The GitHub repository M-2002/ProjectAkhirMultimedia contains a labelled image folder "ProjectAkhirMultimedia" with 9 categories: emprit ginger, jahe merah, jahe putih, kencur, kunyit hitam, kunyit kuning, kunyit putih, lengkuas, temulawak. Examples follow, each with its label.

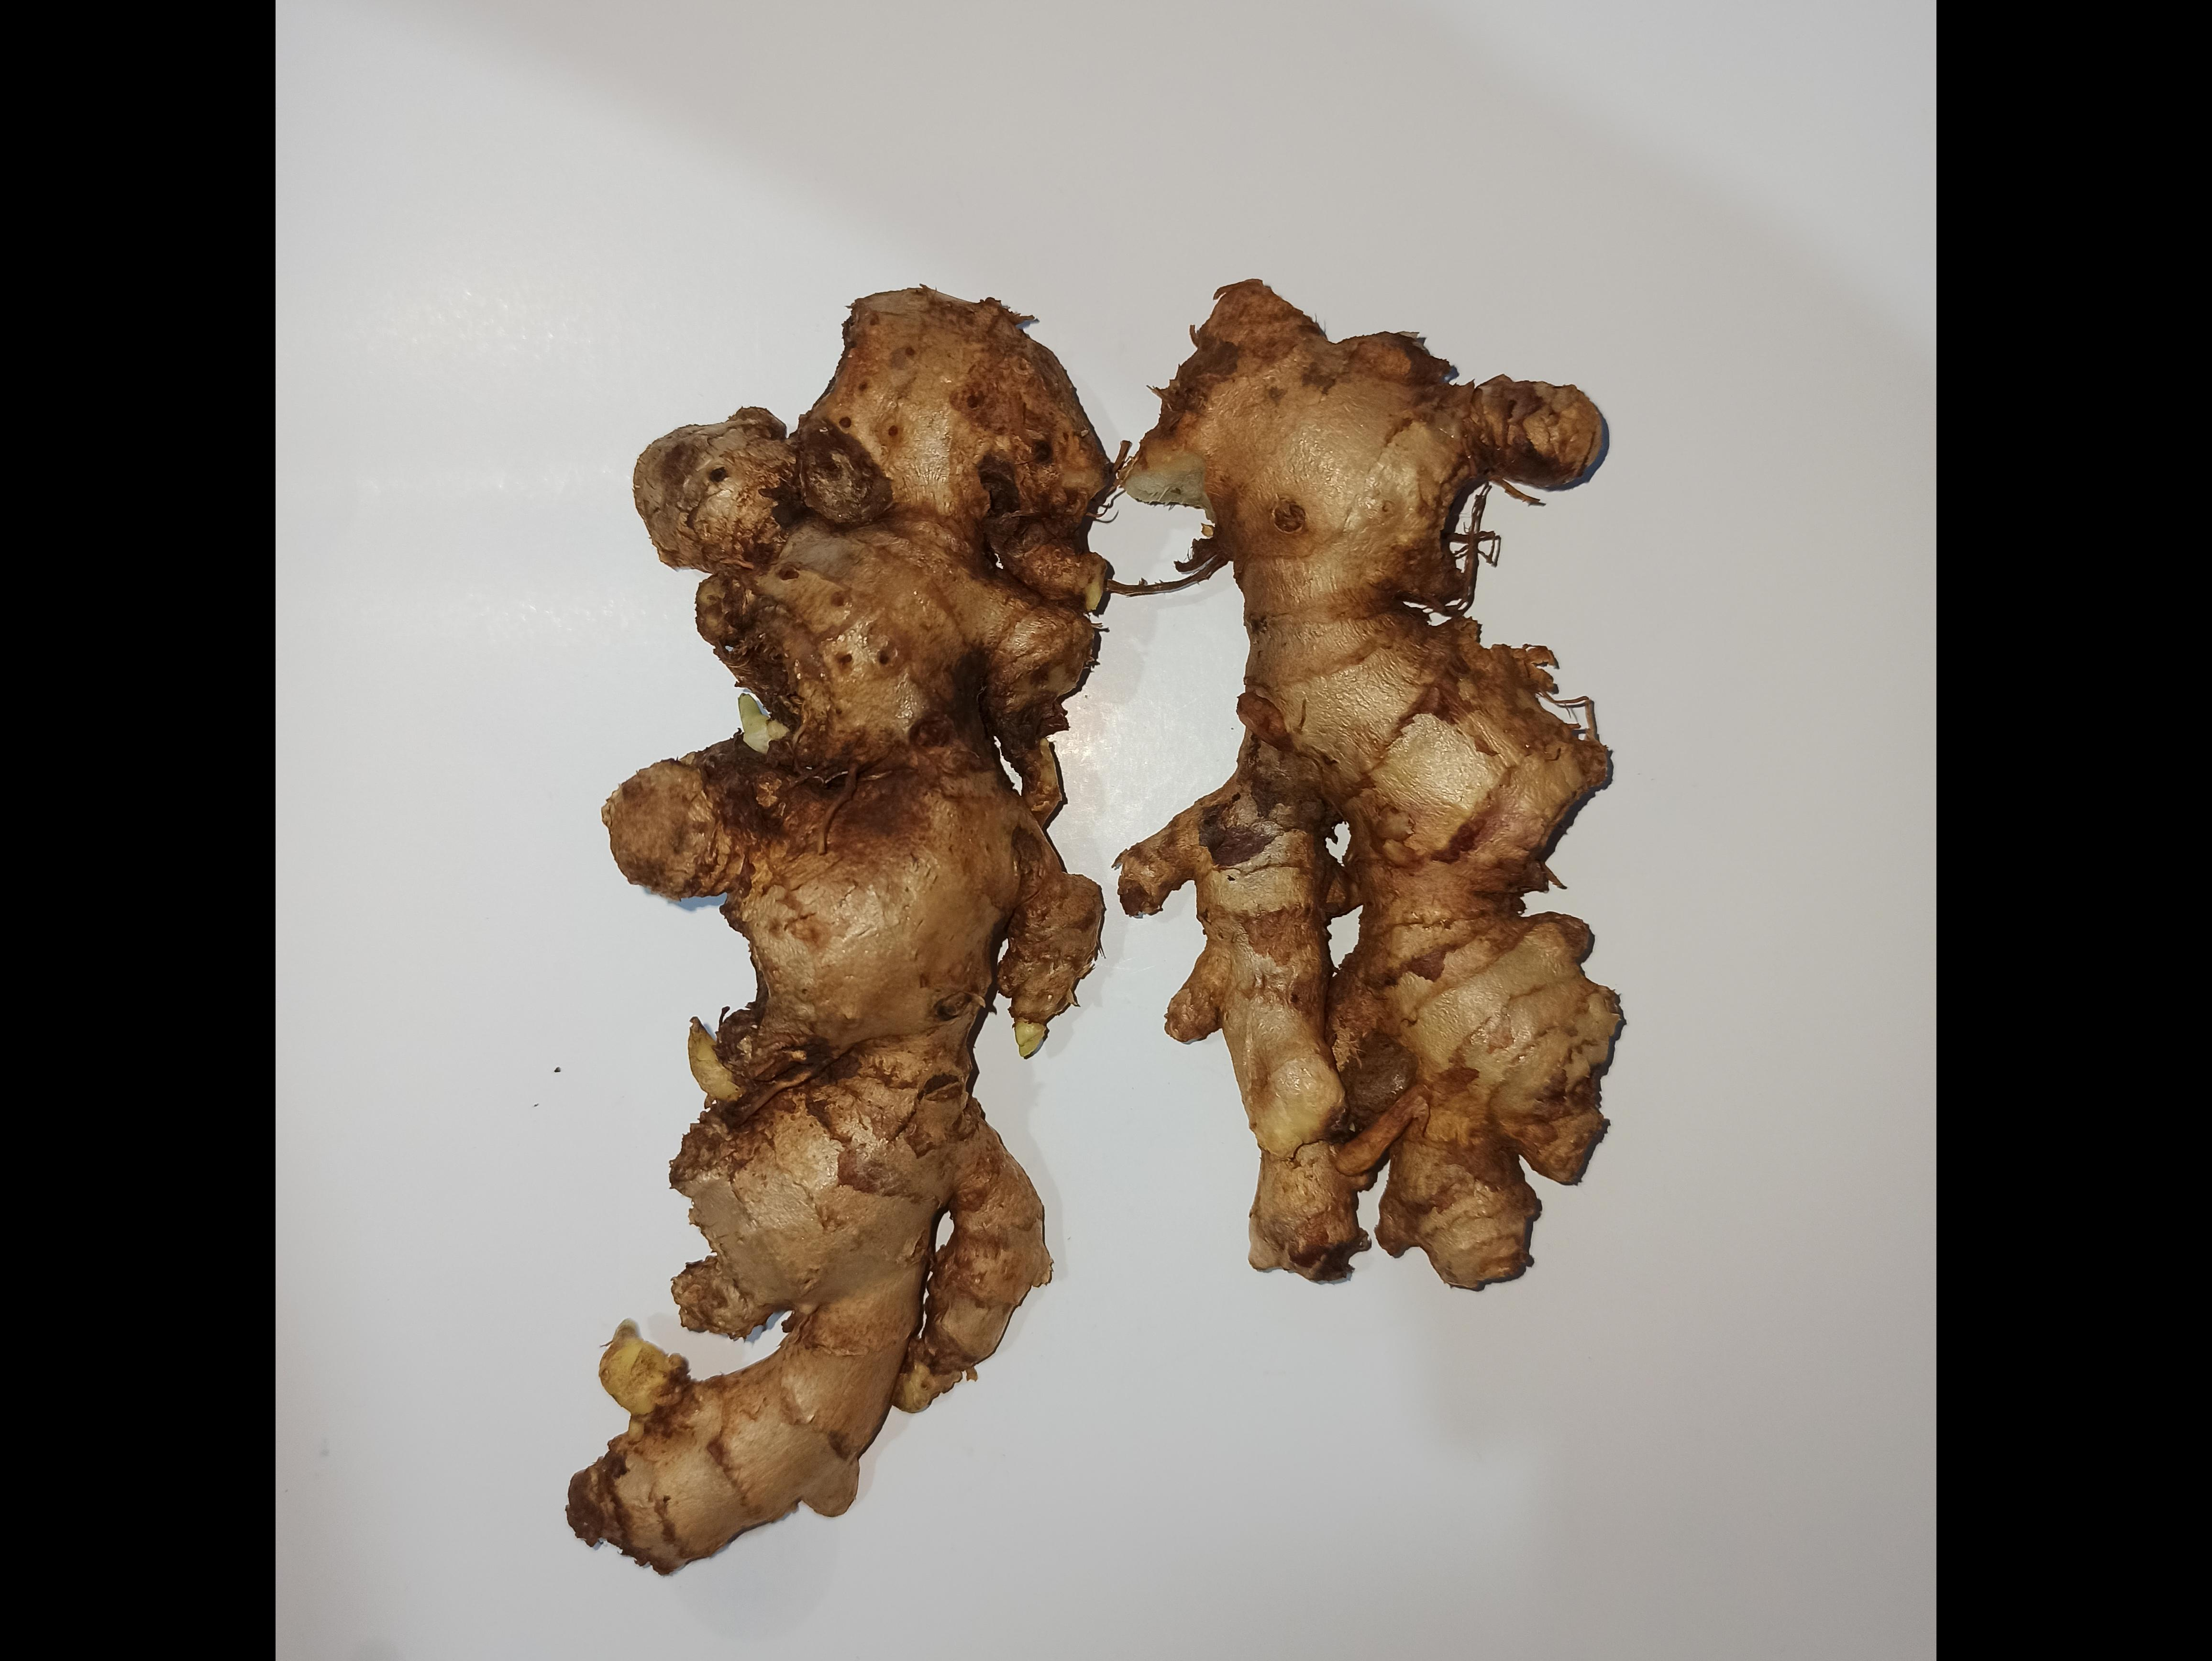
Label: jahe merah

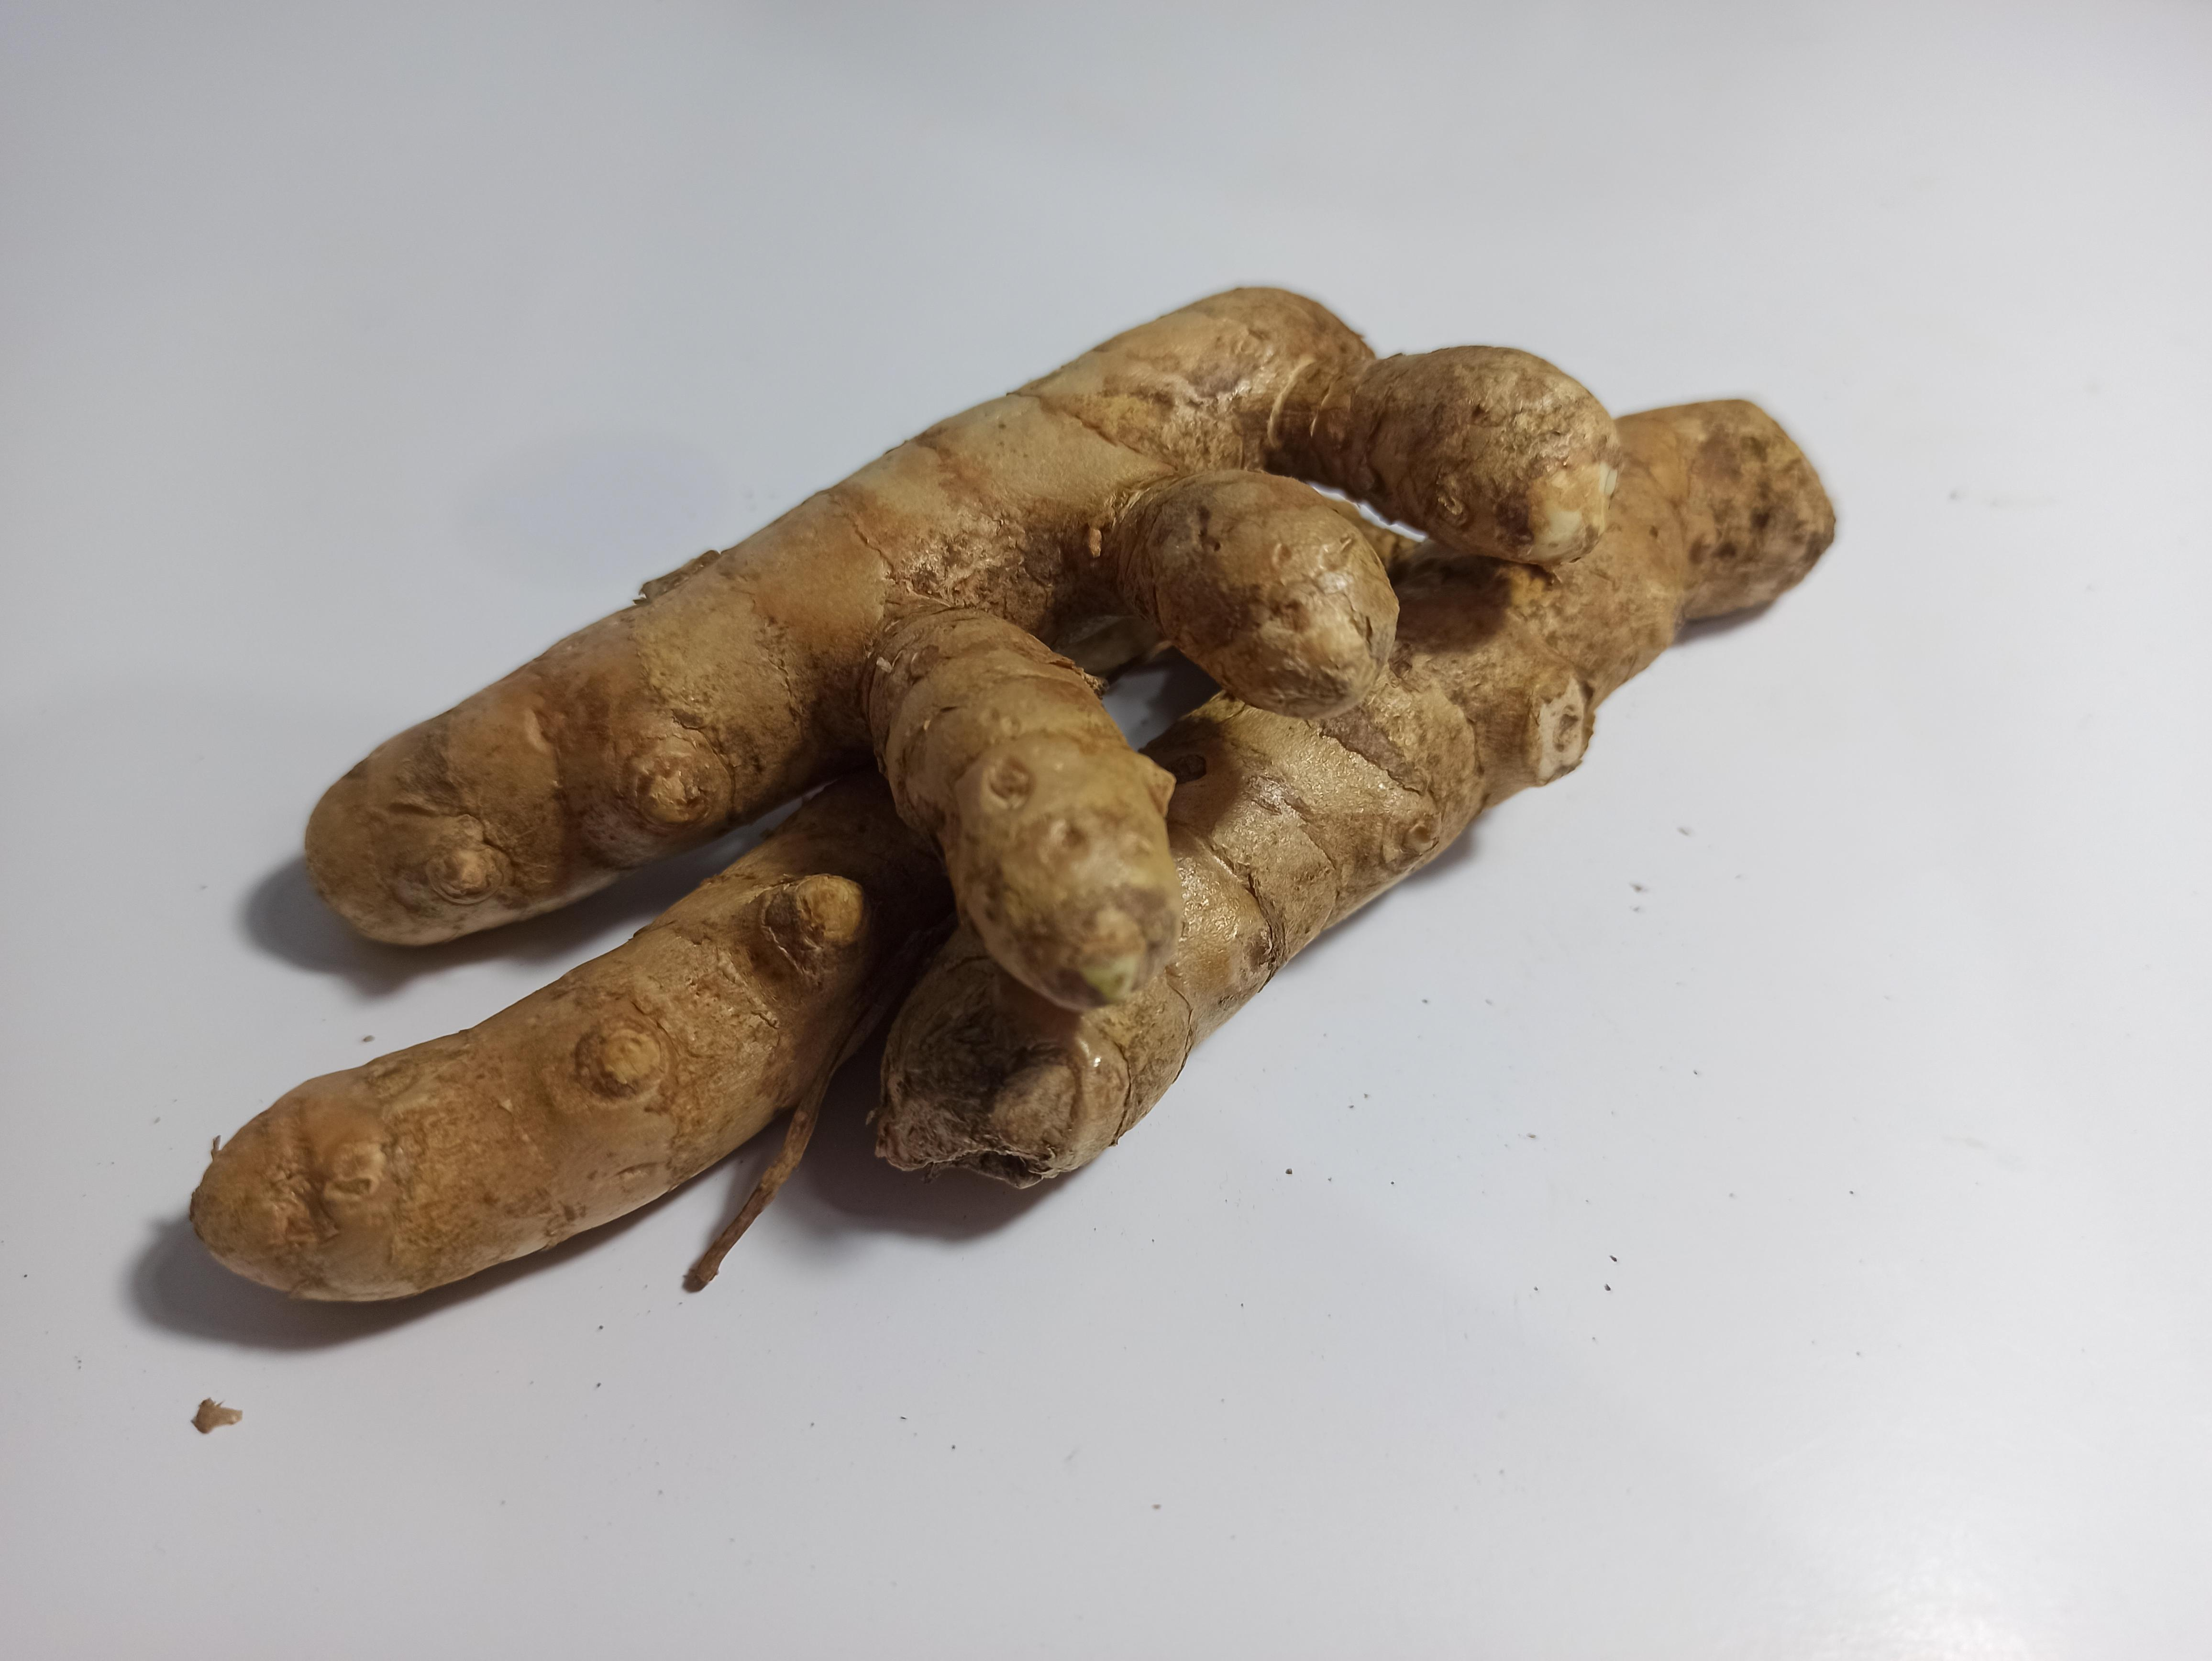
Label: kunyit kuning

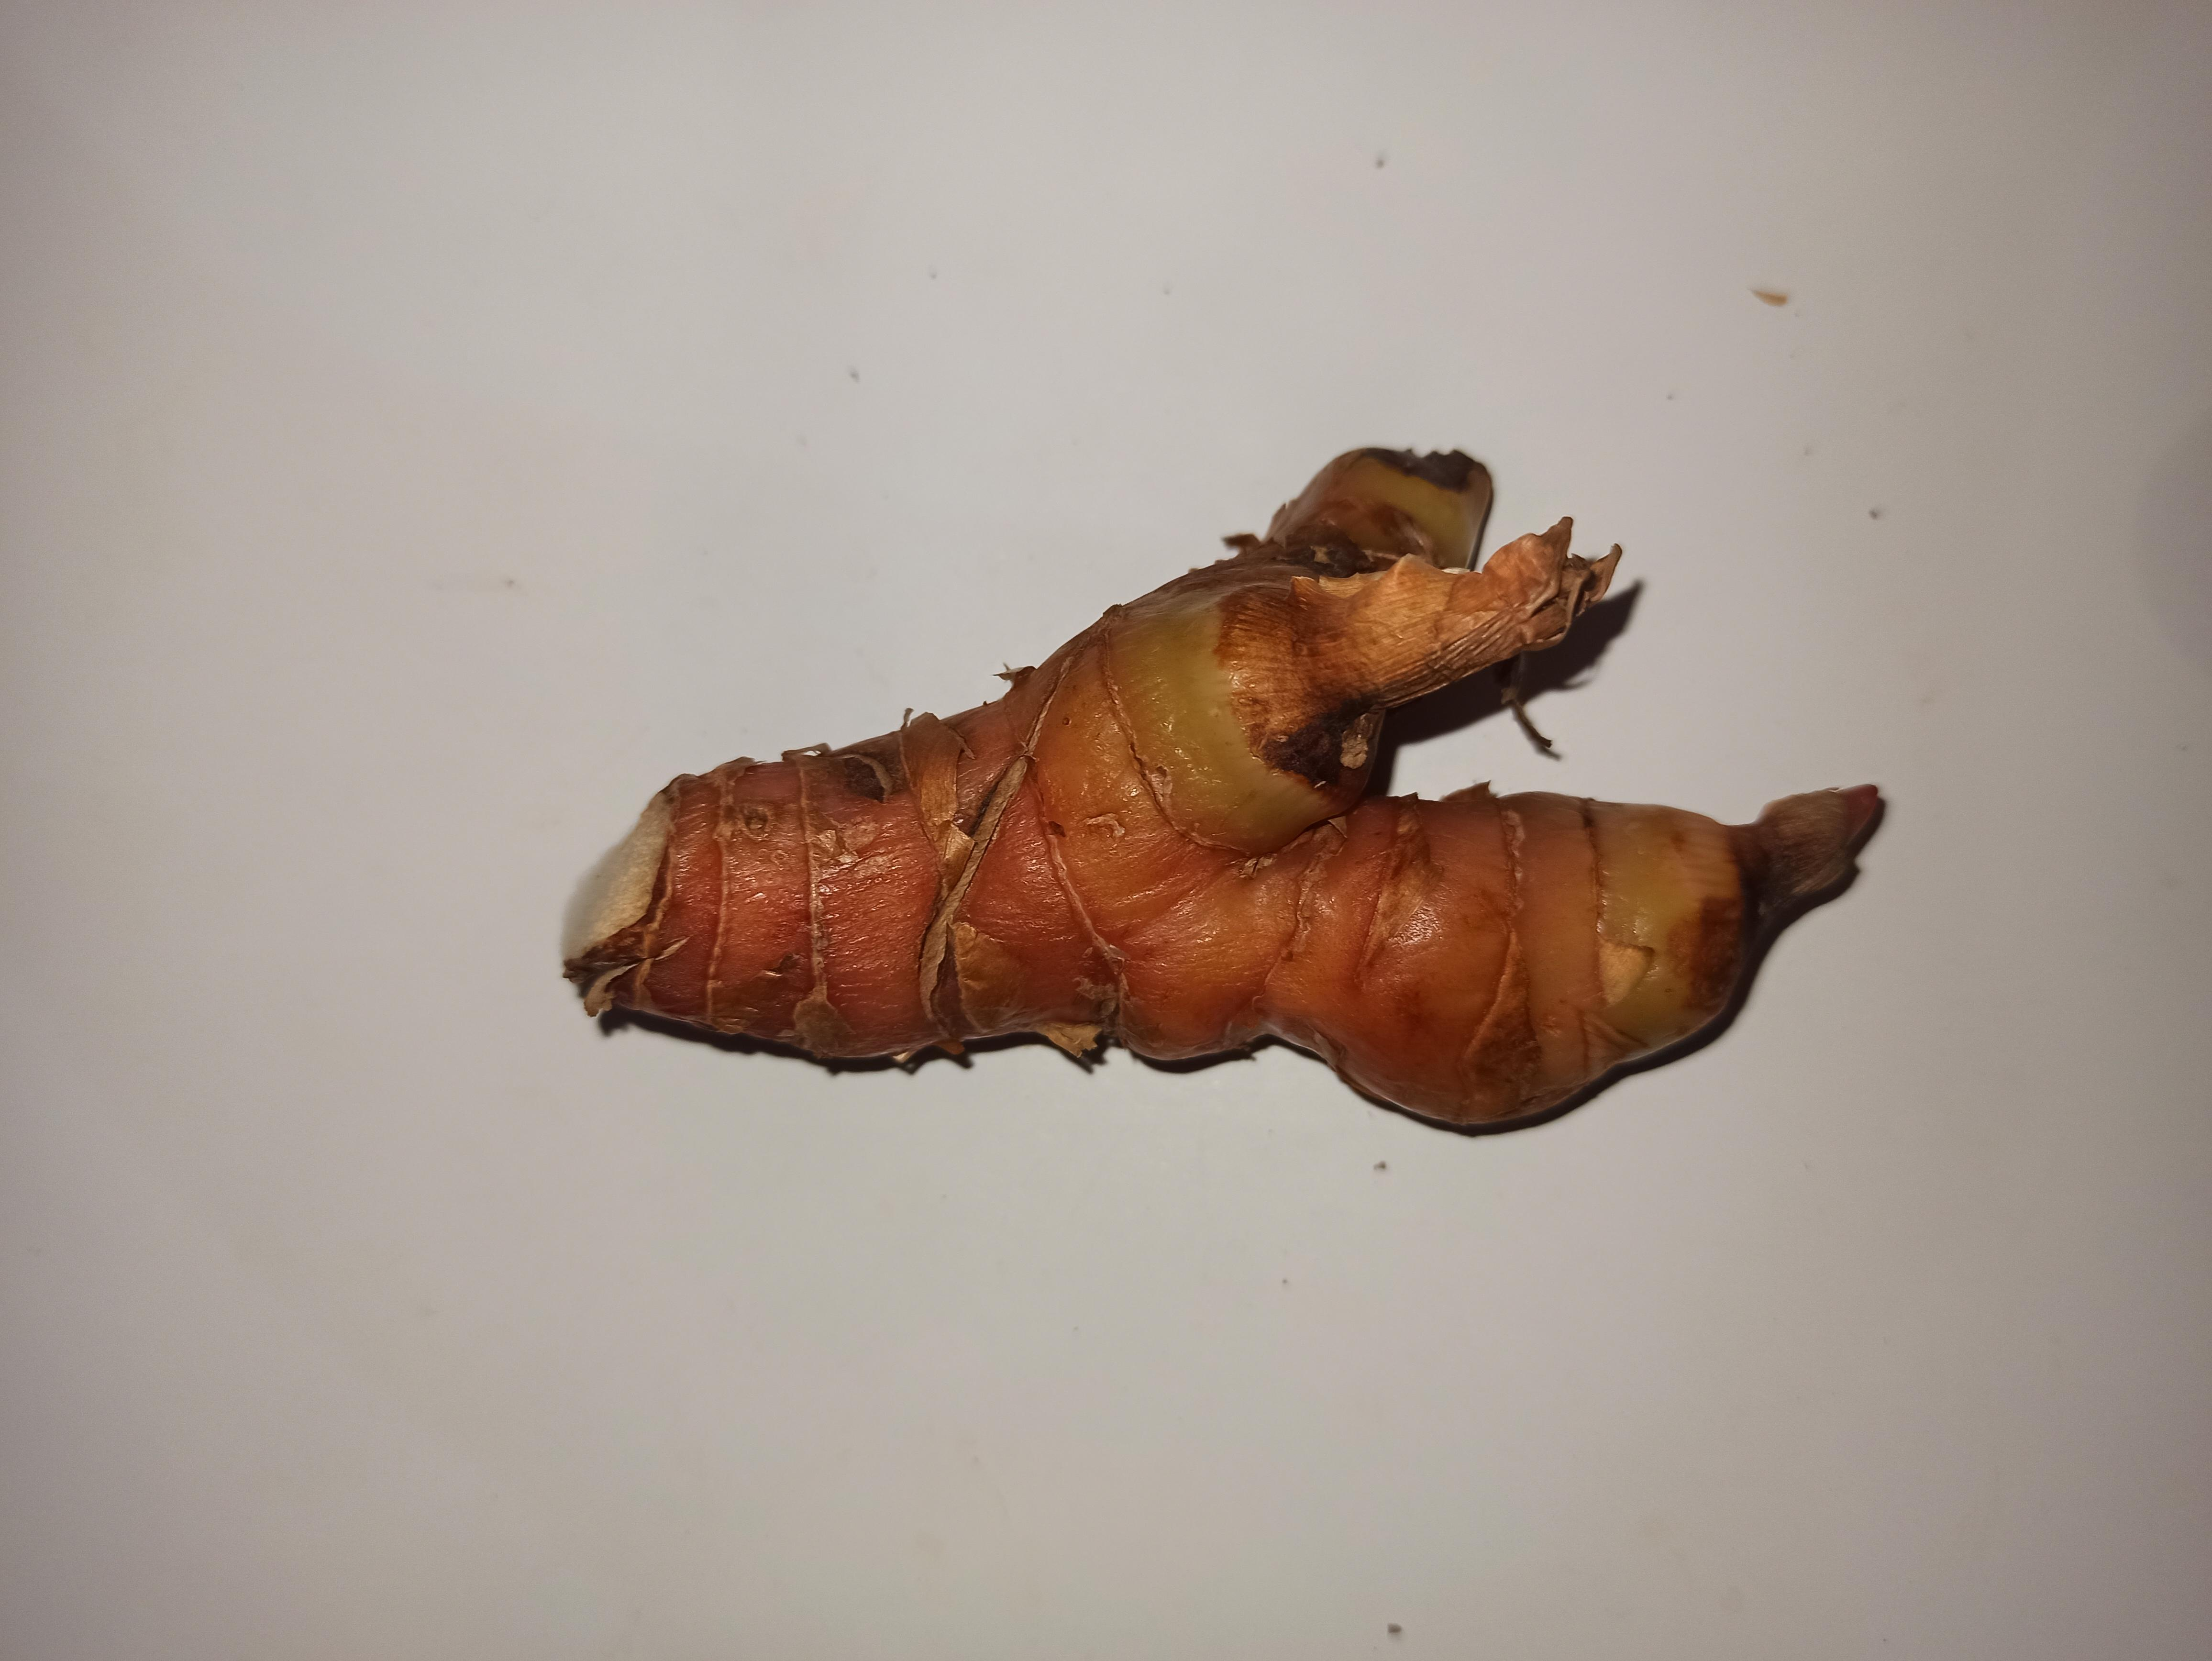
Label: lengkuas

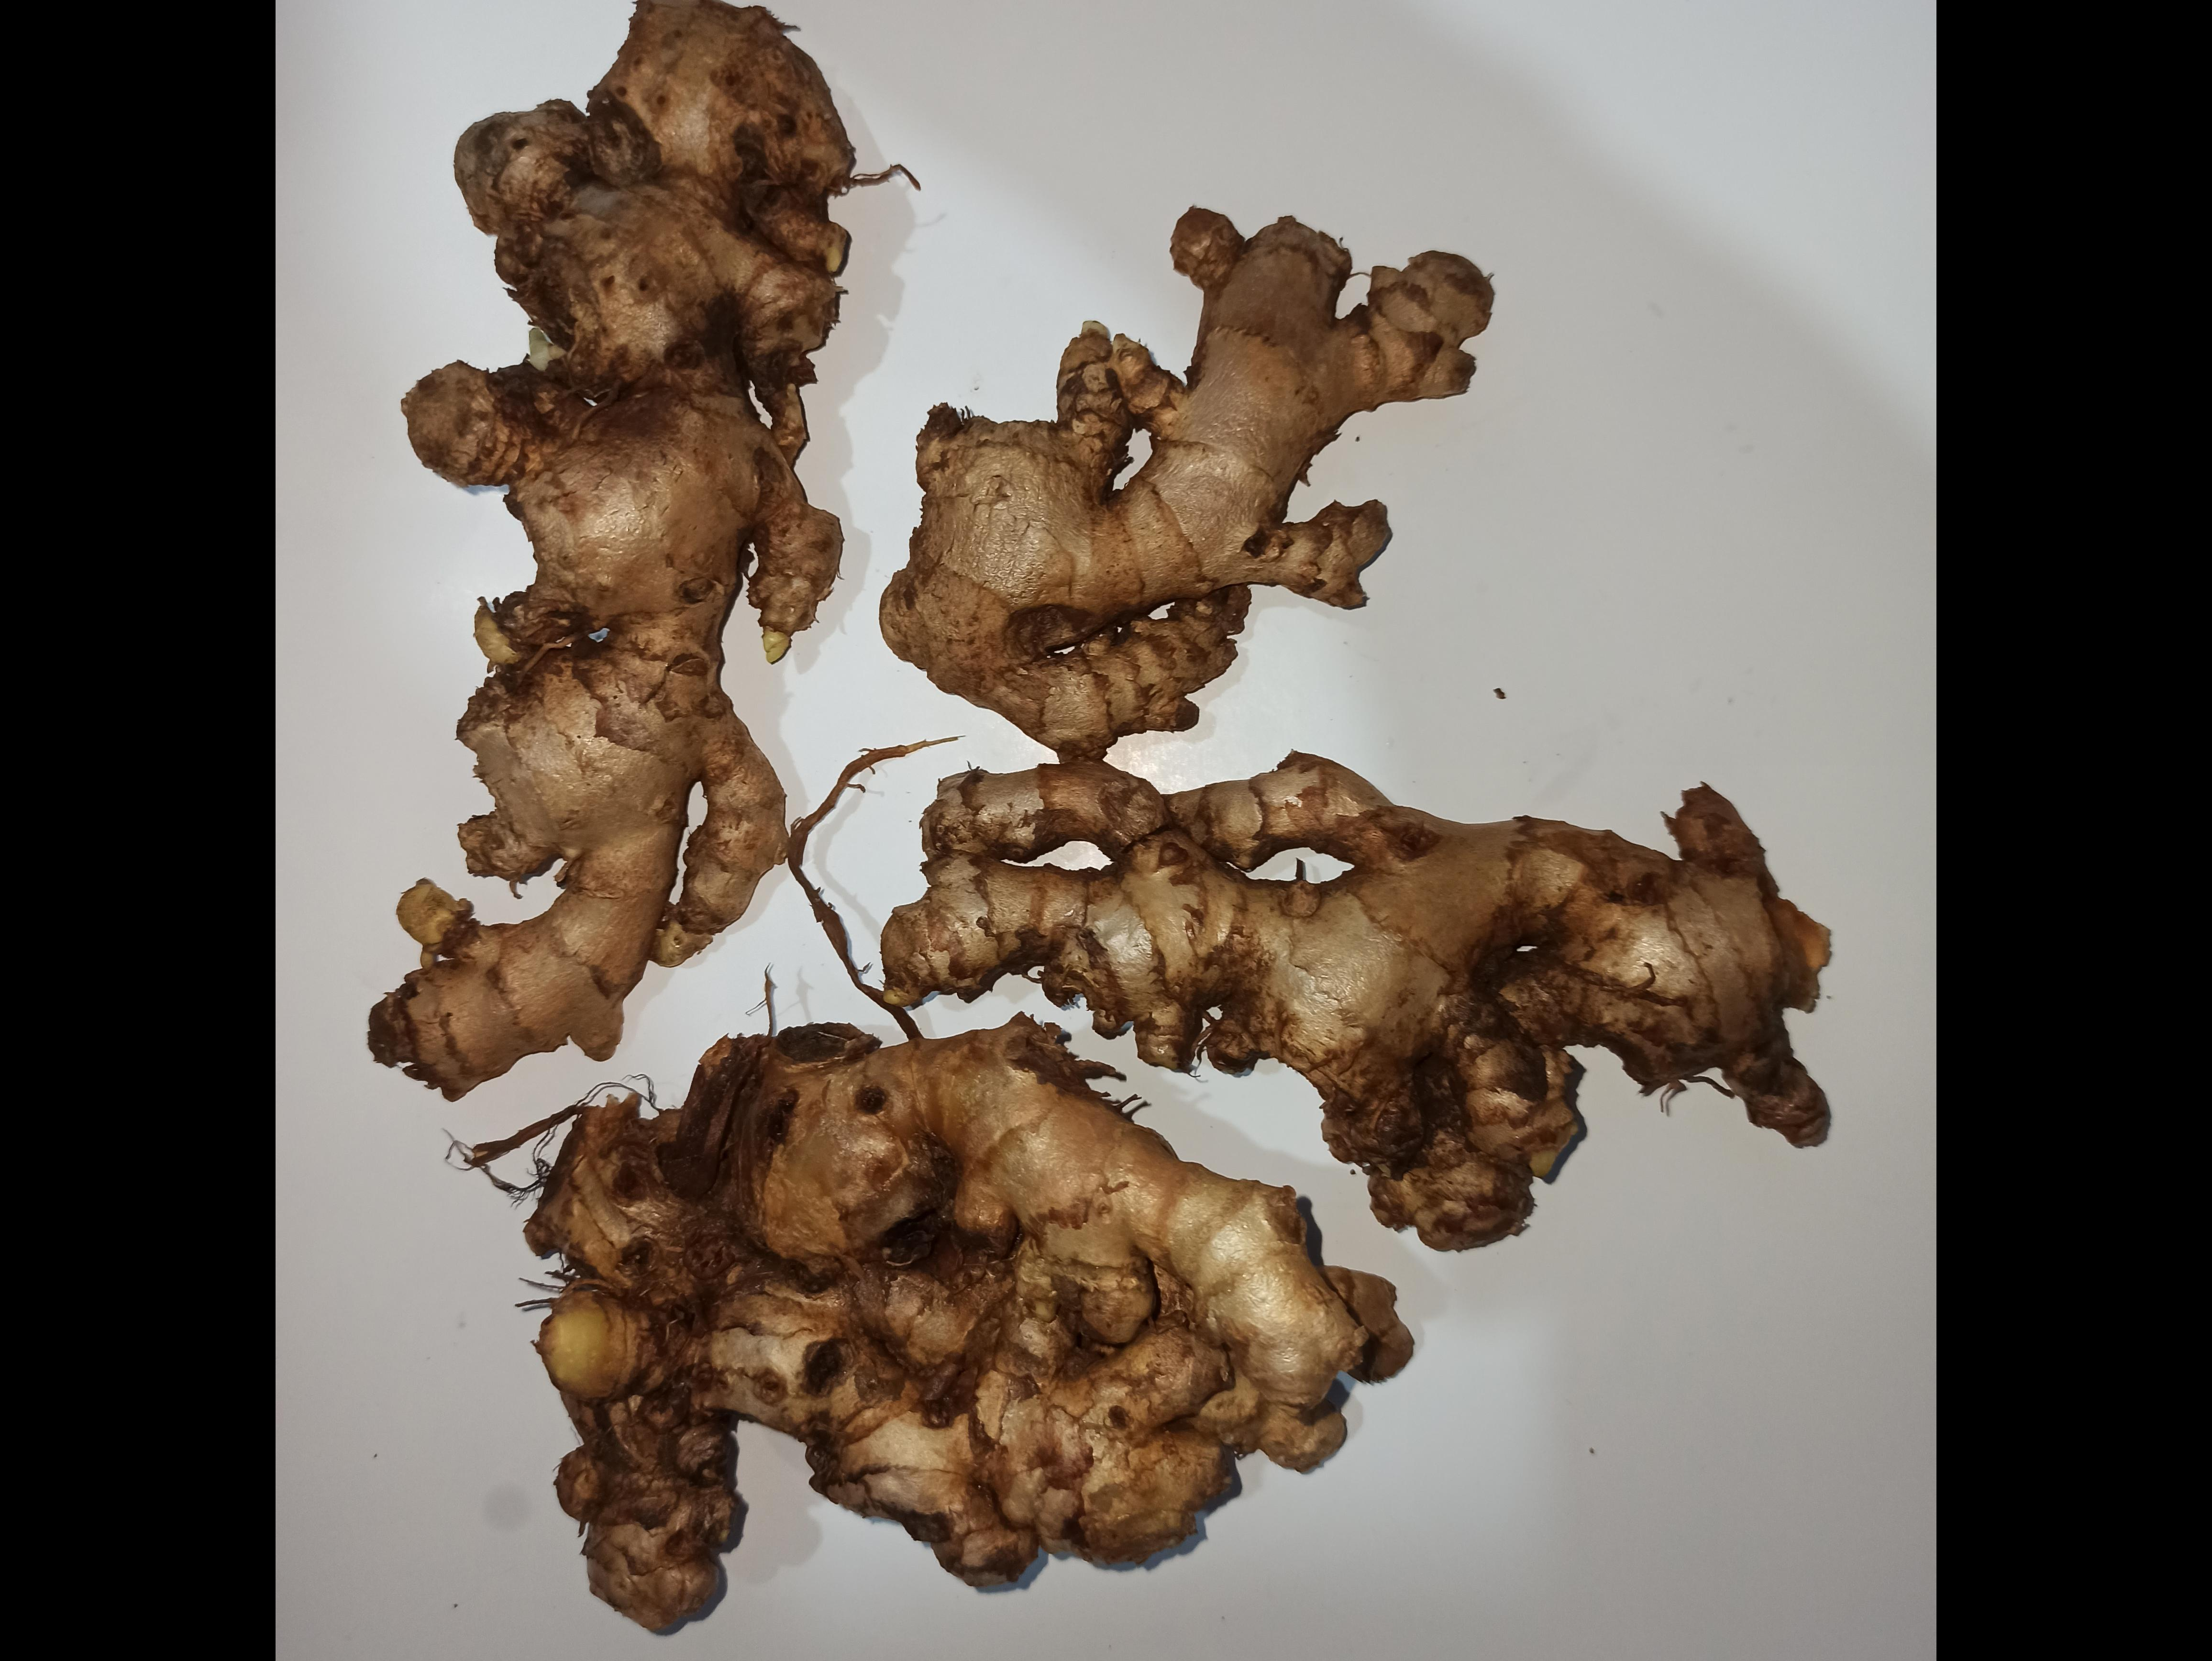
Label: emprit ginger

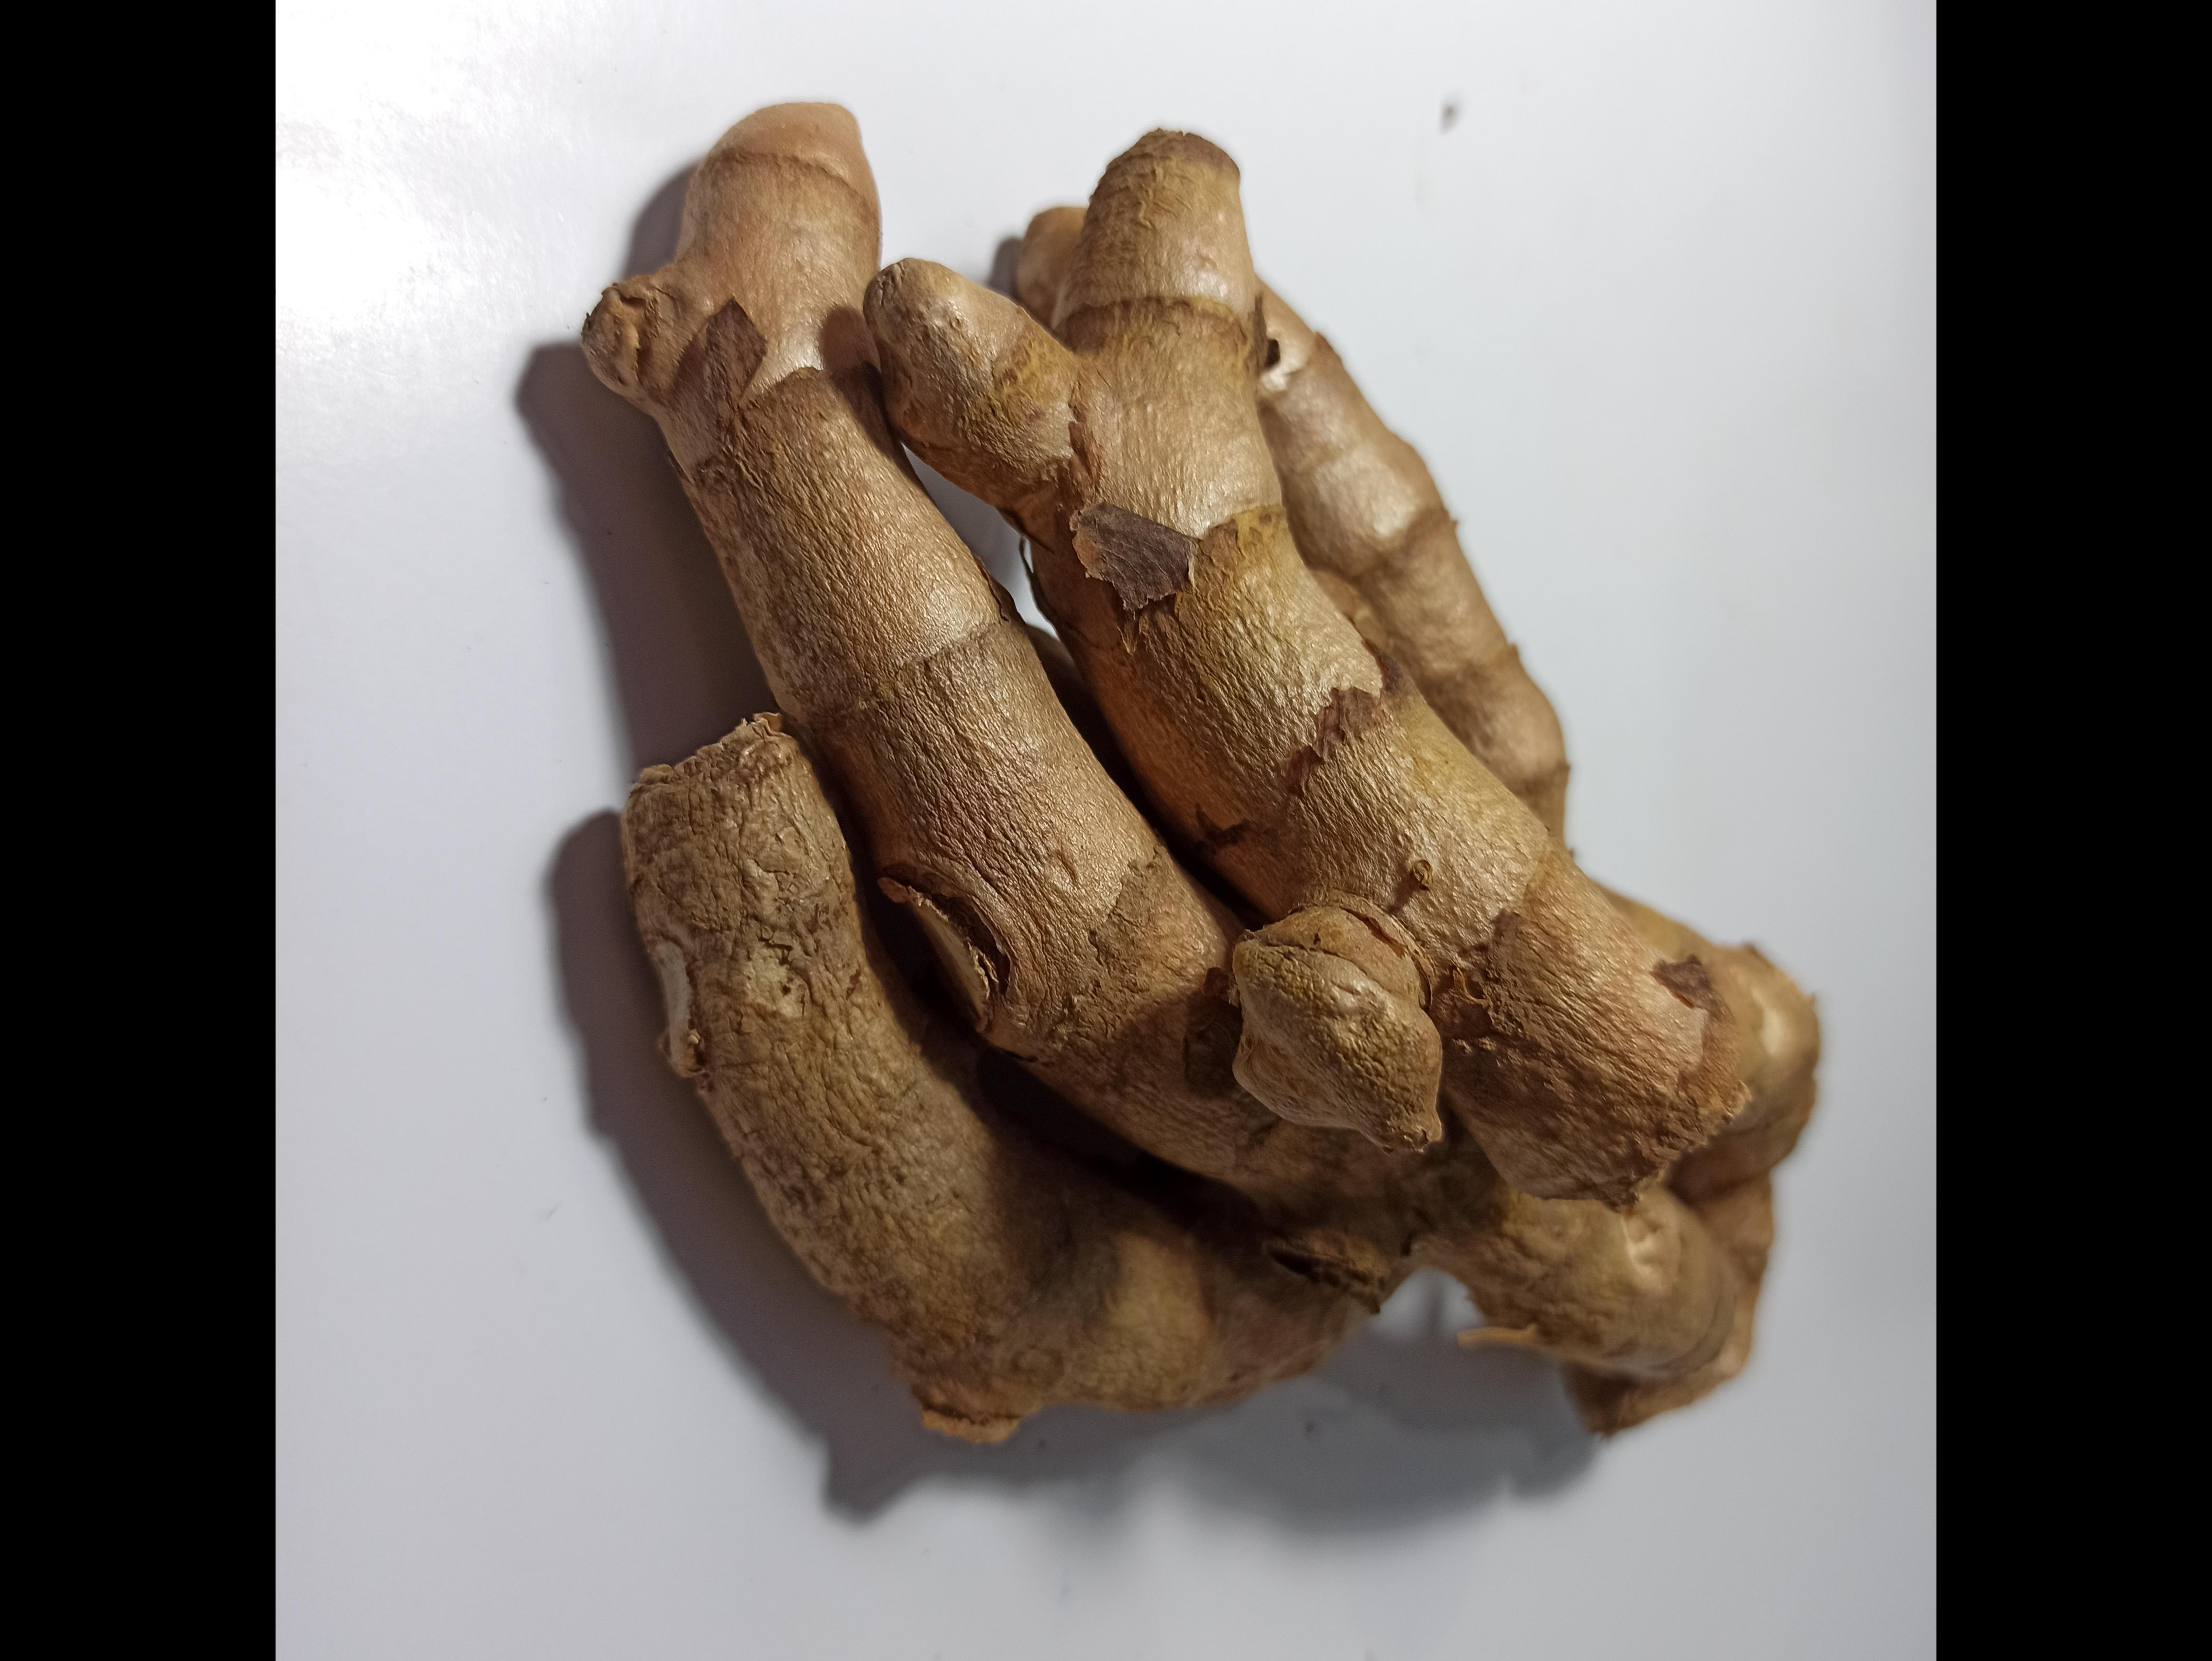
Label: kunyit hitam

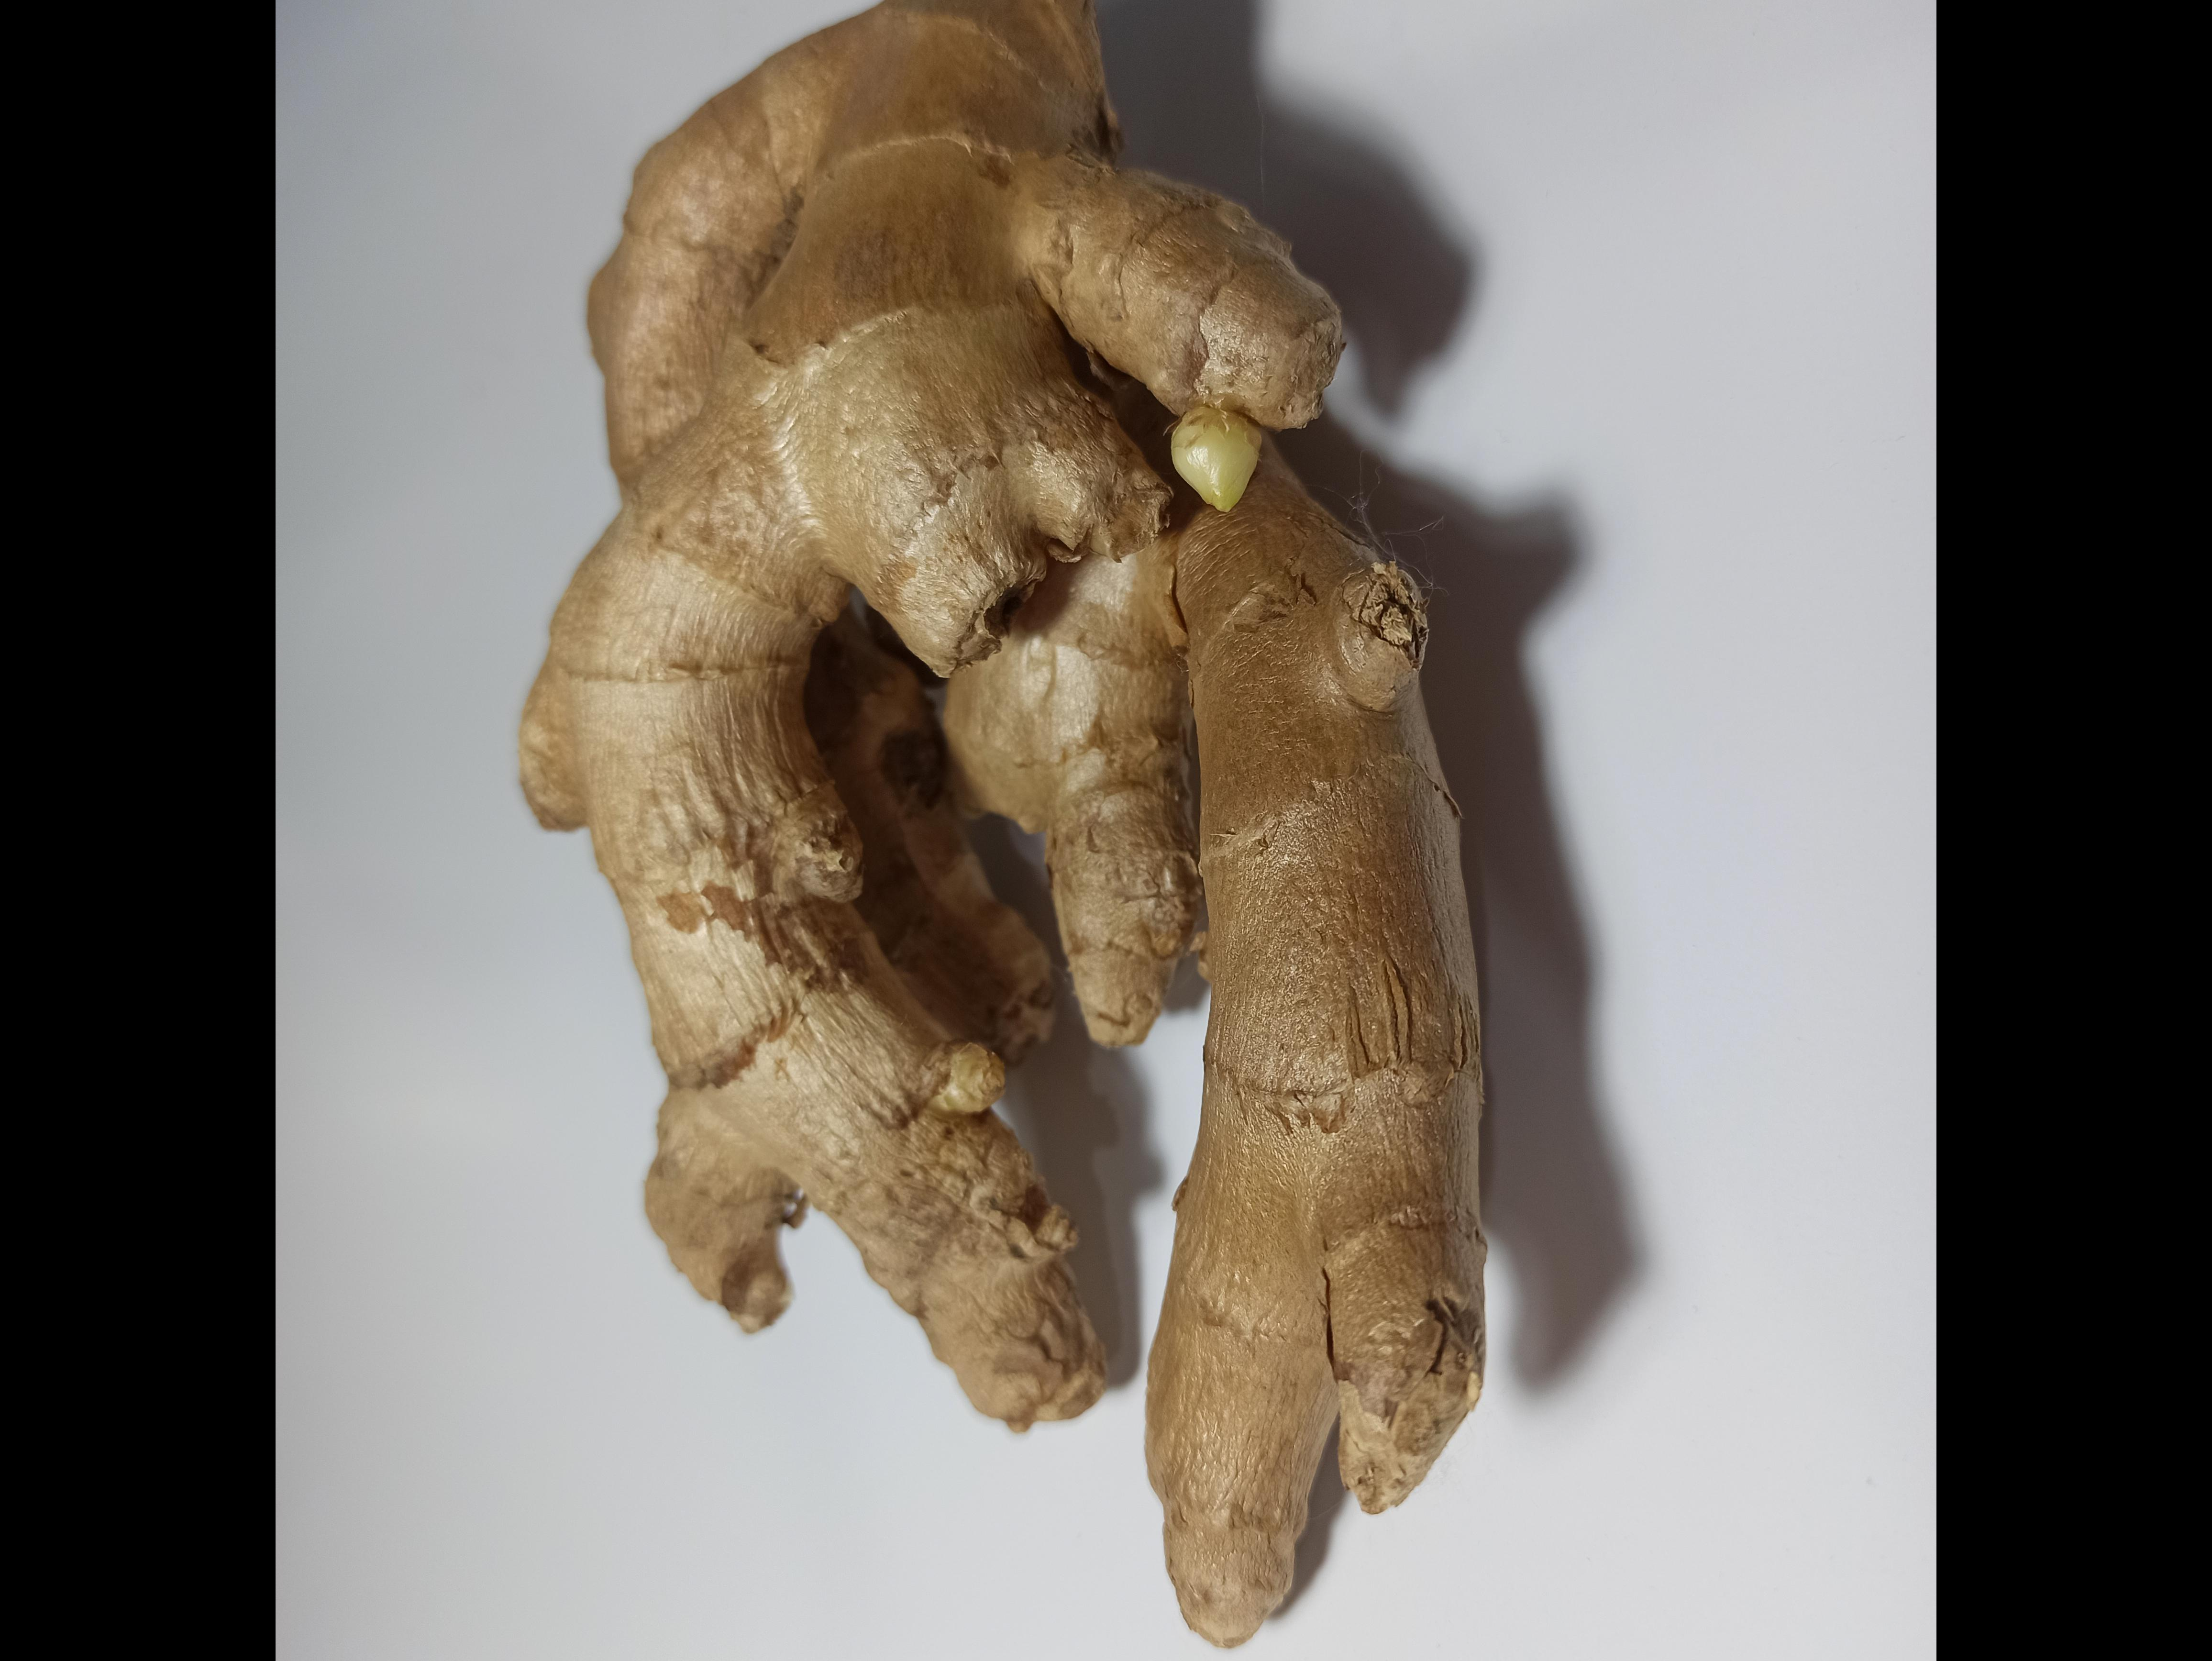
Label: jahe putih
